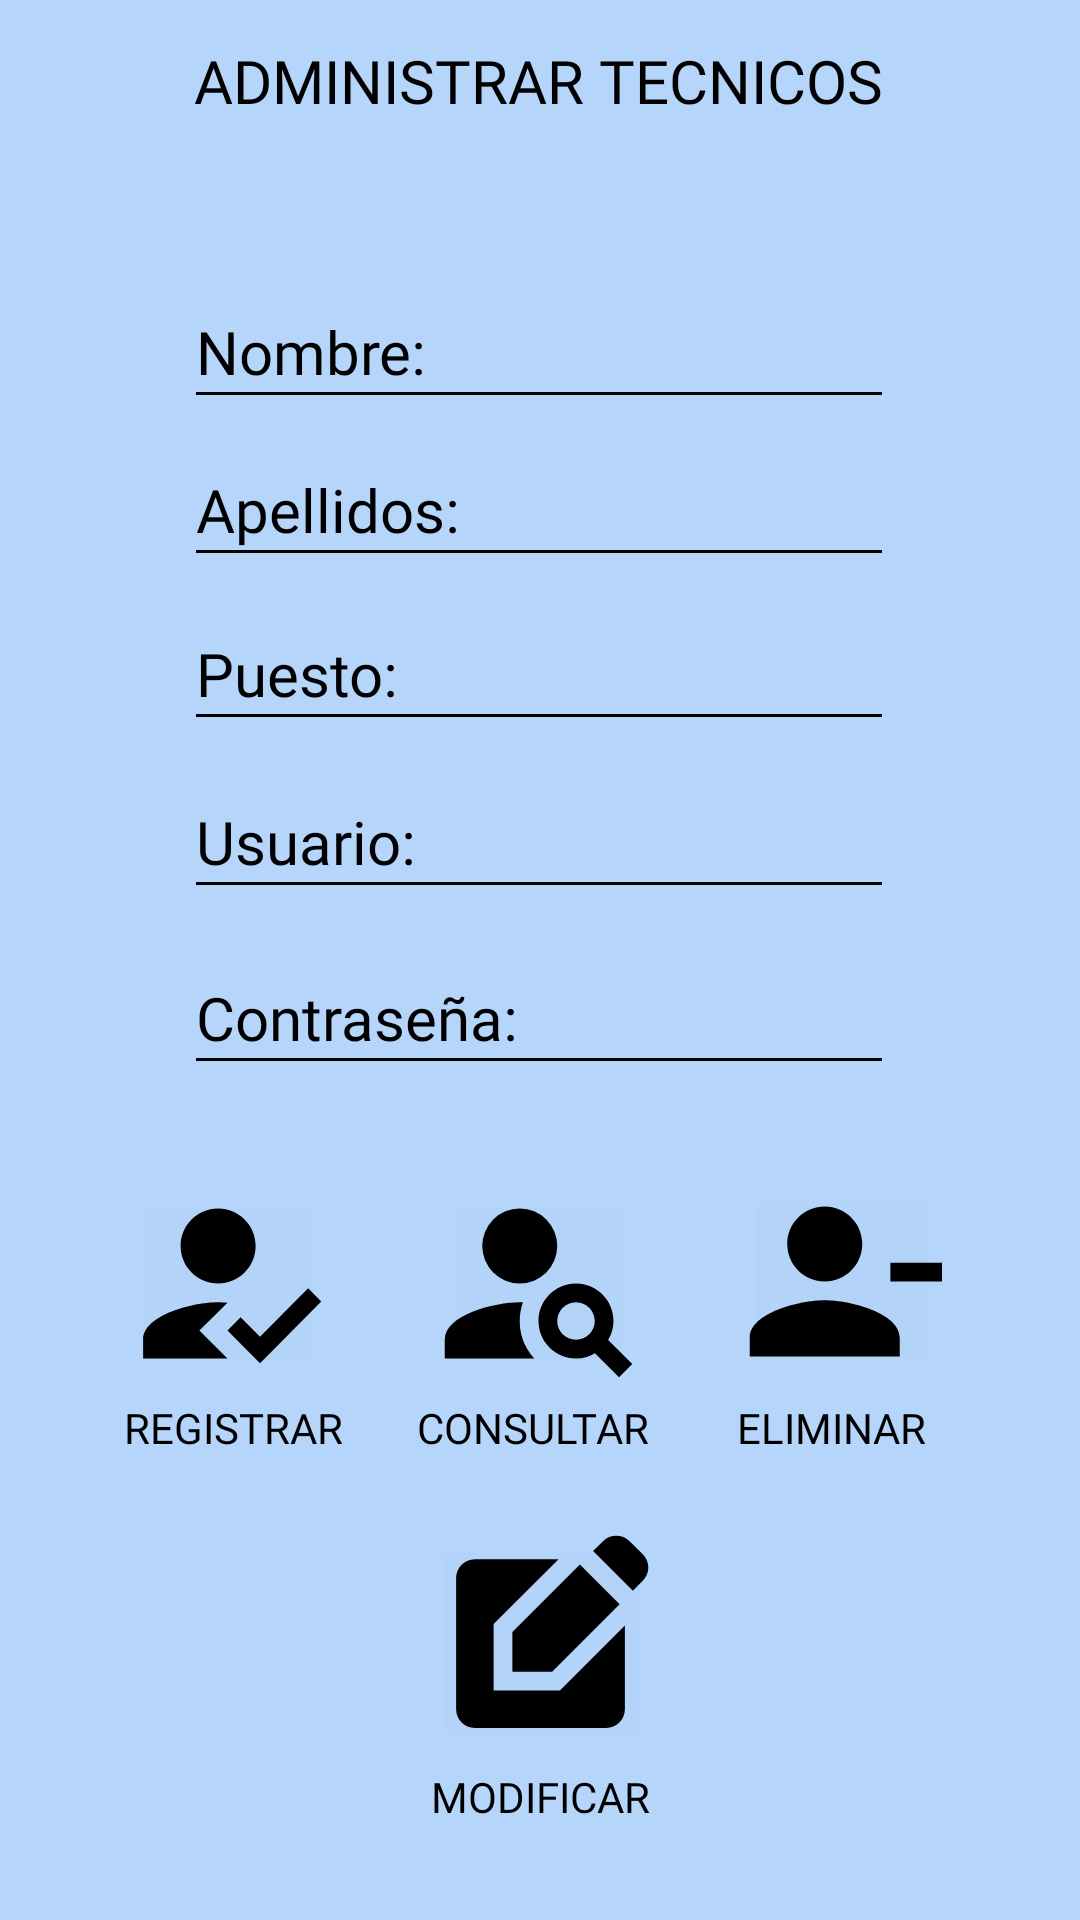

Produce the Android XML layout that renders to this screen, including the resource entries it uses.
<!-- AndroidManifest.xml: application theme Theme.AppCompat.NoActionBar -->
<!-- res/layout/activity_crud_tecnicos.xml -->
<?xml version="1.0" encoding="utf-8"?>
<androidx.constraintlayout.widget.ConstraintLayout xmlns:android="http://schemas.android.com/apk/res/android"
    xmlns:app="http://schemas.android.com/apk/res-auto"
    xmlns:tools="http://schemas.android.com/tools"
    android:layout_width="match_parent"
    android:layout_height="match_parent"
    android:background="@drawable/master4"
    tools:context=".CrudTecnicos">

    <TextView
        android:id="@+id/textView4"
        android:layout_width="wrap_content"
        android:layout_height="wrap_content"
        android:fontFamily="@font/abel"
        android:text="ADMINISTRAR TECNICOS"
        android:textColor="@color/black"
        android:textSize="20sp"
        app:layout_constraintBottom_toBottomOf="parent"
        app:layout_constraintEnd_toEndOf="parent"
        app:layout_constraintHorizontal_bias="0.497"
        app:layout_constraintStart_toStartOf="parent"
        app:layout_constraintTop_toTopOf="parent"
        app:layout_constraintVertical_bias="0.022" />

    <EditText
        android:id="@+id/etusuarioEmp"
        android:layout_width="wrap_content"
        android:layout_height="wrap_content"
        android:backgroundTint="@color/black"
        android:ems="10"
        android:fontFamily="@font/abel"
        android:hint="Usuario:"
        android:inputType="textPersonName"
        android:minHeight="48dp"
        android:textColor="@color/black"
        android:textColorHint="@color/black"
        android:textSize="20sp"
        app:layout_constraintBottom_toBottomOf="parent"
        app:layout_constraintEnd_toEndOf="parent"
        app:layout_constraintHorizontal_bias="0.497"
        app:layout_constraintStart_toStartOf="parent"
        app:layout_constraintTop_toTopOf="parent"
        app:layout_constraintVertical_bias="0.431" />

    <EditText
        android:id="@+id/etpuesto"
        android:layout_width="wrap_content"
        android:layout_height="wrap_content"
        android:backgroundTint="@color/black"
        android:ems="10"
        android:fontFamily="@font/abel"
        android:hint="Puesto:"
        android:inputType="textPersonName"
        android:minHeight="48dp"
        android:textColor="@color/black"
        android:textColorHint="@color/black"
        android:textSize="20sp"
        app:layout_constraintBottom_toBottomOf="parent"
        app:layout_constraintEnd_toEndOf="parent"
        app:layout_constraintHorizontal_bias="0.497"
        app:layout_constraintStart_toStartOf="parent"
        app:layout_constraintTop_toTopOf="parent"
        app:layout_constraintVertical_bias="0.336" />

    <EditText
        android:id="@+id/etapellidoEmp"
        android:layout_width="wrap_content"
        android:layout_height="wrap_content"
        android:backgroundTint="@color/black"
        android:ems="10"
        android:fontFamily="@font/abel"
        android:hint="Apellidos:"
        android:inputType="textPersonName"
        android:minHeight="48dp"
        android:textColor="@color/black"
        android:textColorHint="@color/black"
        android:textSize="20sp"
        app:layout_constraintBottom_toBottomOf="parent"
        app:layout_constraintEnd_toEndOf="parent"
        app:layout_constraintHorizontal_bias="0.497"
        app:layout_constraintStart_toStartOf="parent"
        app:layout_constraintTop_toTopOf="parent"
        app:layout_constraintVertical_bias="0.244" />

    <EditText
        android:id="@+id/etnombreEmp"
        android:layout_width="wrap_content"
        android:layout_height="wrap_content"
        android:backgroundTint="@color/black"
        android:ems="10"
        android:fontFamily="@font/abel"
        android:hint="Nombre:"
        android:inputType="textPersonName"
        android:minHeight="48dp"
        android:textColor="@color/black"
        android:textColorHint="@color/black"
        android:textSize="20sp"
        app:layout_constraintBottom_toBottomOf="parent"
        app:layout_constraintEnd_toEndOf="parent"
        app:layout_constraintHorizontal_bias="0.497"
        app:layout_constraintStart_toStartOf="parent"
        app:layout_constraintTop_toTopOf="parent"
        app:layout_constraintVertical_bias="0.155" />

    <EditText
        android:id="@+id/etcontraseñaEmp"
        android:layout_width="wrap_content"
        android:layout_height="wrap_content"
        android:backgroundTint="@color/black"
        android:ems="10"
        android:fontFamily="@font/abel"
        android:hint="Contraseña:"
        android:inputType="textPassword"
        android:minHeight="48dp"
        android:textColor="@color/black"
        android:textColorHint="@color/black"
        android:textSize="20sp"
        app:layout_constraintBottom_toBottomOf="parent"
        app:layout_constraintEnd_toEndOf="parent"
        app:layout_constraintHorizontal_bias="0.497"
        app:layout_constraintStart_toStartOf="parent"
        app:layout_constraintTop_toTopOf="parent"
        app:layout_constraintVertical_bias="0.53" />

    <ImageButton
        android:id="@+id/ibtnregistrar"
        android:layout_width="65dp"
        android:layout_height="63dp"
        android:backgroundTint="@color/cardview_shadow_end_color"
        app:layout_constraintBottom_toBottomOf="parent"
        app:layout_constraintEnd_toEndOf="parent"
        app:layout_constraintHorizontal_bias="0.147"
        app:layout_constraintStart_toStartOf="parent"
        app:layout_constraintTop_toTopOf="parent"
        app:layout_constraintVertical_bias="0.687"
        app:srcCompat="@drawable/registrar" />

    <TextView
        android:id="@+id/textView9"
        android:layout_width="wrap_content"
        android:layout_height="wrap_content"
        android:fontFamily="@font/abel"
        android:text="REGISTRAR"
        android:textColor="@color/black"
        app:layout_constraintBottom_toBottomOf="parent"
        app:layout_constraintEnd_toEndOf="parent"
        app:layout_constraintHorizontal_bias="0.144"
        app:layout_constraintStart_toStartOf="parent"
        app:layout_constraintTop_toTopOf="parent"
        app:layout_constraintVertical_bias="0.751" />

    <ImageButton
        android:id="@+id/ibtneliminar"
        android:layout_width="66dp"
        android:layout_height="64dp"
        android:backgroundTint="@color/cardview_shadow_end_color"
        app:layout_constraintBottom_toBottomOf="parent"
        app:layout_constraintEnd_toEndOf="parent"
        app:layout_constraintHorizontal_bias="0.843"
        app:layout_constraintStart_toStartOf="parent"
        app:layout_constraintTop_toTopOf="parent"
        app:layout_constraintVertical_bias="0.686"
        app:srcCompat="@drawable/eliminar" />

    <TextView
        android:id="@+id/textView10"
        android:layout_width="wrap_content"
        android:layout_height="wrap_content"
        android:fontFamily="@font/abel"
        android:text="ELIMINAR"
        android:textColor="@color/black"
        app:layout_constraintBottom_toBottomOf="parent"
        app:layout_constraintEnd_toEndOf="parent"
        app:layout_constraintHorizontal_bias="0.828"
        app:layout_constraintStart_toStartOf="parent"
        app:layout_constraintTop_toTopOf="parent"
        app:layout_constraintVertical_bias="0.751" />

    <ImageButton
        android:id="@+id/ibtnmodificar"
        android:layout_width="73dp"
        android:layout_height="72dp"
        android:backgroundTint="@color/cardview_shadow_end_color"
        app:layout_constraintBottom_toBottomOf="parent"
        app:layout_constraintEnd_toEndOf="parent"
        app:layout_constraintStart_toStartOf="parent"
        app:layout_constraintTop_toTopOf="parent"
        app:layout_constraintVertical_bias="0.901"
        app:srcCompat="@drawable/editar" />

    <TextView
        android:id="@+id/textView11"
        android:layout_width="wrap_content"
        android:layout_height="wrap_content"
        android:fontFamily="@font/abel"
        android:text="MODIFICAR"
        android:textColor="@color/black"
        app:layout_constraintBottom_toBottomOf="parent"
        app:layout_constraintEnd_toEndOf="parent"
        app:layout_constraintStart_toStartOf="parent"
        app:layout_constraintTop_toTopOf="parent"
        app:layout_constraintVertical_bias="0.949" />

    <ImageButton
        android:id="@+id/ibtnconsultar"
        android:layout_width="64dp"
        android:layout_height="63dp"
        android:backgroundTint="@color/cardview_shadow_end_color"
        app:layout_constraintBottom_toBottomOf="parent"
        app:layout_constraintEnd_toEndOf="parent"
        app:layout_constraintHorizontal_bias="0.498"
        app:layout_constraintStart_toStartOf="parent"
        app:layout_constraintTop_toTopOf="parent"
        app:layout_constraintVertical_bias="0.687"
        app:srcCompat="@drawable/consultar" />

    <TextView
        android:id="@+id/textView12"
        android:layout_width="wrap_content"
        android:layout_height="wrap_content"
        android:fontFamily="@font/abel"
        android:text="CONSULTAR"
        android:textColor="@color/black"
        app:layout_constraintBottom_toBottomOf="parent"
        app:layout_constraintEnd_toEndOf="parent"
        app:layout_constraintHorizontal_bias="0.492"
        app:layout_constraintStart_toStartOf="parent"
        app:layout_constraintTop_toTopOf="parent"
        app:layout_constraintVertical_bias="0.751" />

    <ImageView
        android:id="@+id/imageView4"
        android:layout_width="26dp"
        android:layout_height="27dp"
        app:layout_constraintBottom_toBottomOf="parent"
        app:layout_constraintEnd_toEndOf="parent"
        app:layout_constraintHorizontal_bias="0.042"
        app:layout_constraintStart_toStartOf="parent"
        app:layout_constraintTop_toTopOf="parent"
        app:layout_constraintVertical_bias="0.023"
        app:srcCompat="@drawable/logotipo" />

</androidx.constraintlayout.widget.ConstraintLayout>
<!-- resources referenced by this layout -->
<resources>
  <color name="black">#FF000000</color>
  <!-- drawable consultar (drawable) -->
  <vector android:height="75dp" android:viewportHeight="24"
      android:viewportWidth="24" android:width="75dp" xmlns:android="http://schemas.android.com/apk/res/android">
      <path android:fillColor="#000000" android:pathData="M10,8m-4,0a4,4 0,1 1,8 0a4,4 0,1 1,-8 0"/>
      <path android:fillColor="#000000" android:pathData="M10.35,14.01C7.62,13.91 2,15.27 2,18v2h9.54C9.07,17.24 10.31,14.11 10.35,14.01z"/>
      <path android:fillColor="#000000" android:pathData="M19.43,18.02C19.79,17.43 20,16.74 20,16c0,-2.21 -1.79,-4 -4,-4s-4,1.79 -4,4c0,2.21 1.79,4 4,4c0.74,0 1.43,-0.22 2.02,-0.57L20.59,22L22,20.59L19.43,18.02zM16,18c-1.1,0 -2,-0.9 -2,-2c0,-1.1 0.9,-2 2,-2s2,0.9 2,2C18,17.1 17.1,18 16,18z"/>
  </vector>
  <!-- drawable editar (drawable) -->
  <vector android:height="75dp" android:viewportHeight="24"
      android:viewportWidth="24" android:width="75dp" xmlns:android="http://schemas.android.com/apk/res/android">
      <path android:fillColor="#000000" android:pathData="M7,17V9.93L13.93,3l0,0H5C3.9,3 3,3.9 3,5v14c0,1.1 0.9,2 2,2h14c1.1,0 2,-0.9 2,-2v-8.93L14.07,17H7z"/>
      <path android:fillColor="#000000" android:pathData="M9,15l4.24,0l7.2,-7.2l-4.24,-4.24l-7.2,7.2z"/>
      <path android:fillColor="#000000" android:pathData="M22.91,2.49l-1.41,-1.41c-0.78,-0.78 -2.05,-0.78 -2.83,0l-1.06,1.06l4.24,4.24l1.06,-1.06C23.7,4.54 23.7,3.27 22.91,2.49z"/>
  </vector>
  <!-- drawable eliminar (drawable) -->
  <vector android:height="75dp" android:viewportHeight="24"
      android:viewportWidth="24" android:width="75dp" xmlns:android="http://schemas.android.com/apk/res/android">
      <path android:fillColor="#000000" android:pathData="M14,8c0,-2.21 -1.79,-4 -4,-4S6,5.79 6,8s1.79,4 4,4S14,10.21 14,8zM17,10v2h6v-2H17zM2,18v2h16v-2c0,-2.66 -5.33,-4 -8,-4S2,15.34 2,18z"/>
  </vector>
  <!-- drawable master4: jpeg bitmap (drawable, 16816 bytes) -->
  <!-- drawable registrar (drawable) -->
  <vector android:height="75dp" android:viewportHeight="24"
      android:viewportWidth="24" android:width="75dp" xmlns:android="http://schemas.android.com/apk/res/android">
      <path android:fillColor="#000000" android:fillType="evenOdd" android:pathData="M9,17l3,-2.94c-0.39,-0.04 -0.68,-0.06 -1,-0.06 -2.67,0 -8,1.34 -8,4v2h9l-3,-3zM11,12c2.21,0 4,-1.79 4,-4s-1.79,-4 -4,-4 -4,1.79 -4,4 1.79,4 4,4"/>
      <path android:fillColor="#000000" android:fillType="evenOdd" android:pathData="M15.47,20.5L12,17l1.4,-1.41 2.07,2.08 5.13,-5.17 1.4,1.41z"/>
  </vector>
</resources>
